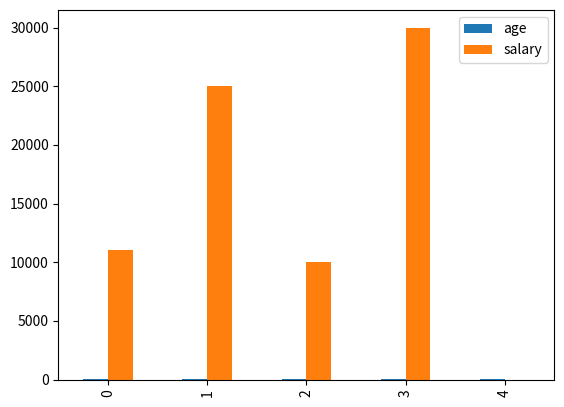
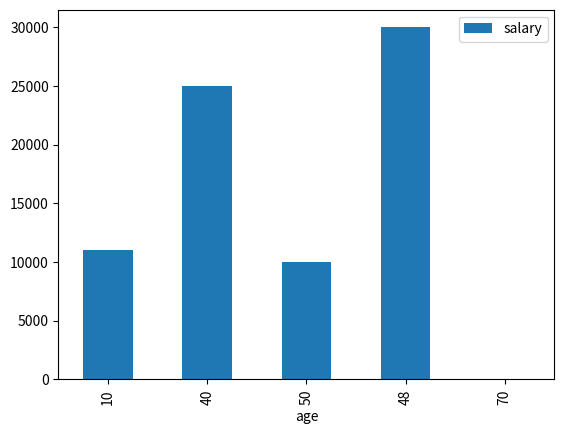

These charts were generated, in order, by the following Python code:
#DataFrame is a 2-dimensional labeled data structure with columns of potentially different types.
#You can think of it like a spreadsheet or SQL table, or a dict of Series objects.
#It is generally the most commonly used pandas object.
#Like Series, DataFrame accepts many different kinds of input:

#http://pandas.pydata.org/pandas-docs/stable/dsintro.html#dataframe

import pandas as pd

#Create a list of names
names = ['john', 'sam', 'anna', 'smith', 'ben']
#Create a list of ages
ages = [10, 40, 50, 48, 70]

#Create a dictionary
data_dict = {'name': pd.Series(names), 'age': pd.Series(ages)}

#Create a pandas DataFrame from dictionary
dframe = pd.DataFrame(data_dict)

dframe

dframe.index

dframe.columns

#Add new column to dataframe
salary = [11000,25000,10000,30000]
dframe['salary'] = pd.Series(salary)

dframe

#plot dataframe
dframe.plot.bar()

#make your plot outputs appear and be stored within the notebook.
%matplotlib inline

#plot dataframe
dframe.plot.bar(x='age', y='salary')

#Increase Figure size
import matplotlib.pyplot as plt
plt.rcParams['figure.figsize'] = (10,6)

#Change style
import matplotlib
matplotlib.style.use('ggplot')

#print matplotlib available plot styles
import matplotlib.pyplot as plt
plt.style.available